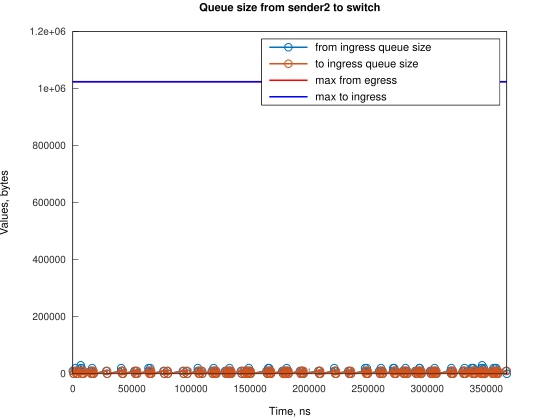

The data file committed next to this chart (first rows):
Time, from_ingress_queue_size, to_ingress_queue_size
0, 10000, nan
745.1, 0, 10000
747.1, 0, 0
2241, 10000, 0
2242, 20000, 0
2986, 10000, 10000
2987, 10000, 0
3731, 0, 10000
3737, 0, 0
6710, 10000, 0
6711, 20000, 0
6724, 30000, 0
7455, 20000, 10000
7458, 20000, 0
8200, 10000, 10000
8203, 10000, 0
8945, 0, 10000
8947, 0, 0
14906, 10000, 0
15651, 0, 10000
15653, 0, 0
16067, 10000, 0
16394, 20000, 0
16812, 10000, 0
17557, 0, 10000
17561, 0, 0
28317, 10000, 0
29062, 0, 10000
29064, 0, 0
40979, 10000, 0
40980, 20000, 0
41724, 10000, 10000
41730, 10000, 0
42470, 0, 10000
42474, 0, 0
52159, 10000, 0
52904, 0, 10000
52906, 0, 0
53647, 10000, 0
54392, 0, 10000
54396, 0, 0
64080, 10000, 0
64081, 20000, 0
64825, 10000, 10000
64827, 10000, 0
65568, 20000, 0
65570, 10000, 10000
65571, 10000, 0
66315, 0, 10000
66316, 0, 0
76746, 10000, 0
77491, 0, 10000
77493, 0, 0
79727, 10000, 0
80472, 0, 10000
80473, 0, 0
93138, 10000, 0
93884, 0, 10000
93886, 0, 0
96117, 10000, 0
... 237 more rows
